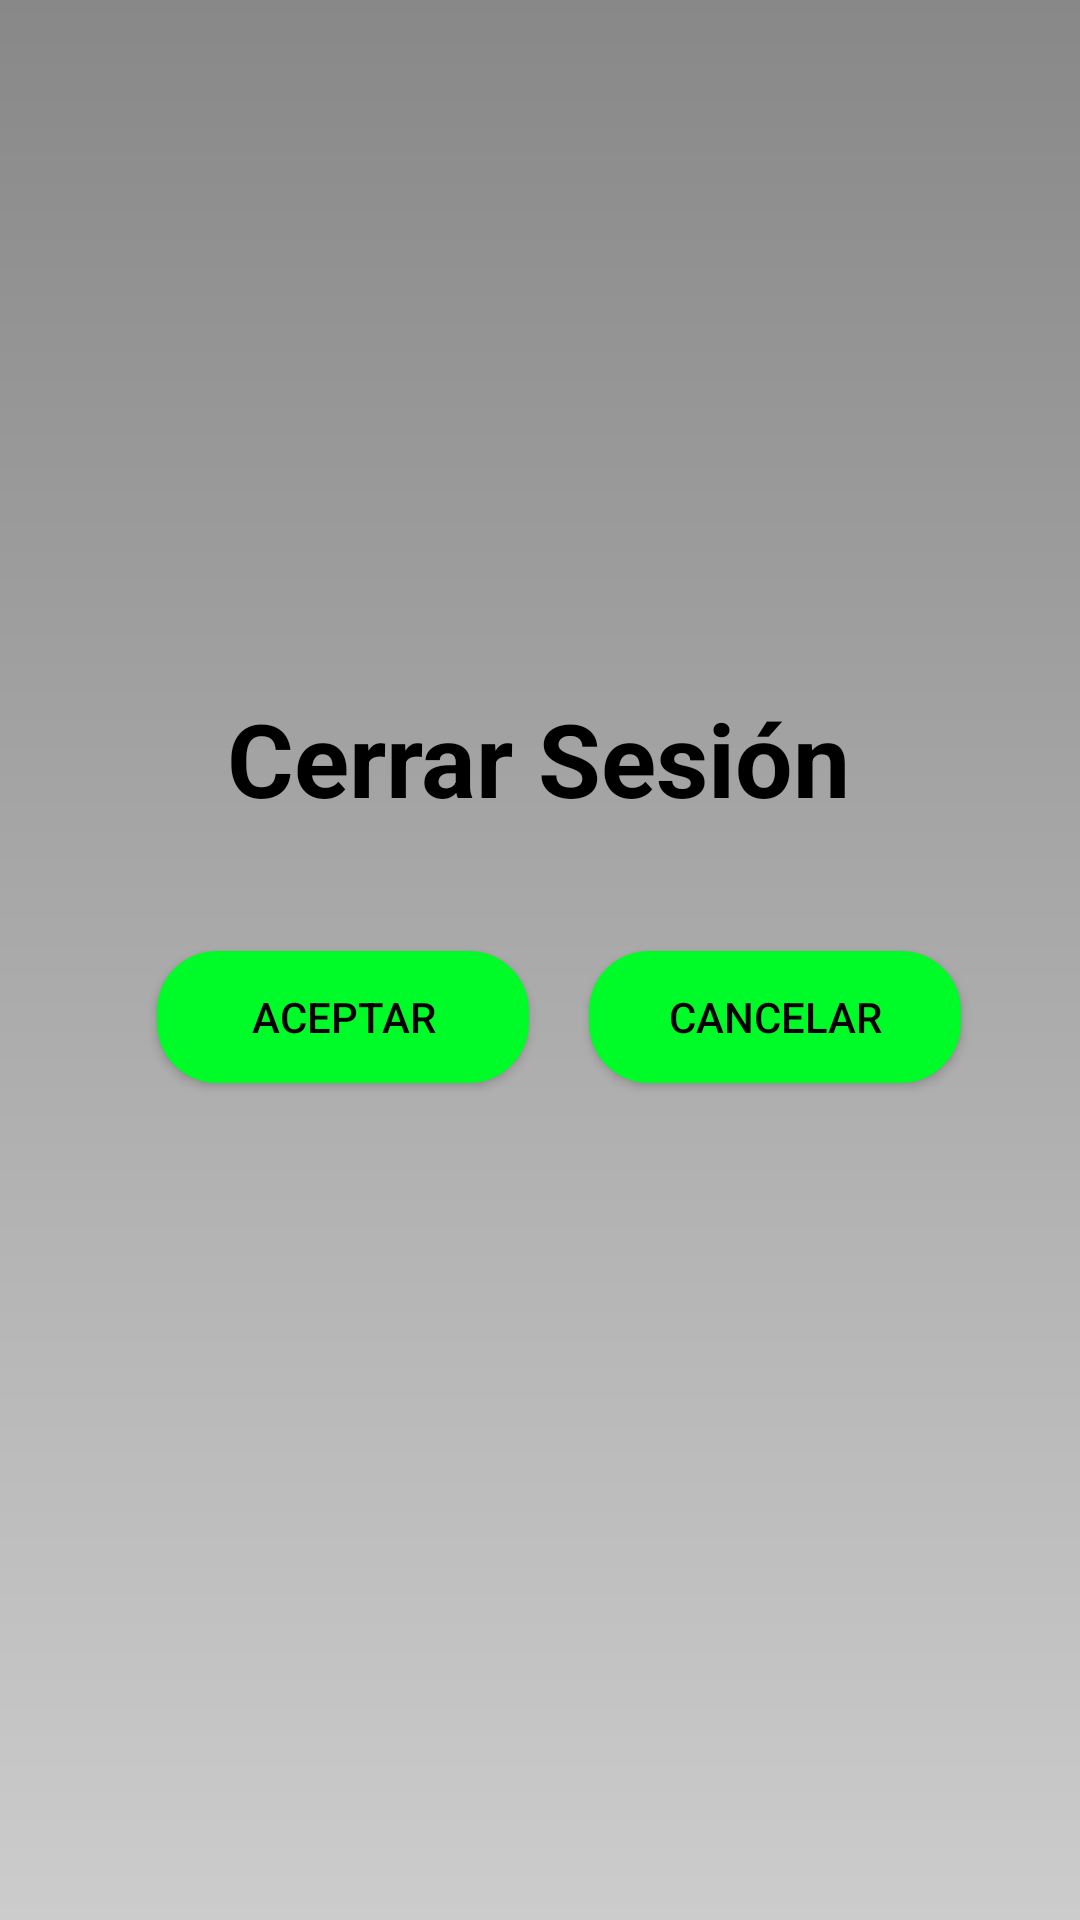

Reconstruct the res/layout file that produces this screen, plus the resources it refers to.
<!-- AndroidManifest.xml: application theme AppTheme -->
<!-- res/layout/fragment_logout.xml -->
<?xml version="1.0" encoding="utf-8"?>
<androidx.constraintlayout.widget.ConstraintLayout xmlns:android="http://schemas.android.com/apk/res/android"
    xmlns:app="http://schemas.android.com/apk/res-auto"
    xmlns:tools="http://schemas.android.com/tools"
    android:id="@+id/frameLayout"
    android:layout_width="match_parent"
    android:layout_height="match_parent"
    app:layout_anchorGravity="bottom"
    tools:context=".ui.administracion.LoginFragment">

    <TextView
        android:id="@+id/textView11"
        style="@style/titulo"
        android:layout_width="wrap_content"
        android:layout_height="wrap_content"
        android:text="@string/logout"
        app:layout_constraintBottom_toBottomOf="parent"
        app:layout_constraintEnd_toEndOf="parent"
        app:layout_constraintHorizontal_bias="0.497"
        app:layout_constraintStart_toStartOf="parent"
        app:layout_constraintTop_toTopOf="parent"
        app:layout_constraintVertical_bias="0.387" />

    <Button
        android:id="@+id/btnAcceder"
        style="@style/EstiloBoton"
        android:layout_width="124dp"
        android:layout_height="44dp"
        android:text="Aceptar"
        app:layout_constraintBottom_toBottomOf="parent"
        app:layout_constraintEnd_toEndOf="parent"
        app:layout_constraintHorizontal_bias="0.222"
        app:layout_constraintStart_toStartOf="parent"
        app:layout_constraintTop_toTopOf="parent"
        app:layout_constraintVertical_bias="0.532" />

    <Button
        android:id="@+id/btnRegistrar"
        style="@style/EstiloBoton"
        android:layout_width="124dp"
        android:layout_height="44dp"
        android:text="CANCELAR"
        app:layout_constraintBottom_toBottomOf="parent"
        app:layout_constraintEnd_toEndOf="parent"
        app:layout_constraintHorizontal_bias="0.333"
        app:layout_constraintStart_toEndOf="@+id/btnAcceder"
        app:layout_constraintTop_toTopOf="parent"
        app:layout_constraintVertical_bias="0.532" />


</androidx.constraintlayout.widget.ConstraintLayout>
<!-- resources referenced by this layout -->
<resources>
  <string name="logout">Cerrar Sesión</string>
      /* Datos de usuario */
  <style name="EstiloBoton" parent="Widget.AppCompat.Button">
          <item name="cornerRadius">8dp</item>
          <item name="android:textColor">#000000</item> 
          <item name="android:background">@drawable/boton_redondeado</item>
      </style>
  <style name="titulo">
          <item name="android:textSize">34sp</item>
          <item name="android:textStyle">bold</item>
          <item name="android:textColor">@color/black</item>
      </style>
  <style name="AppTheme" parent="Theme.AppCompat.Light">
          
          <item name="android:windowBackground">@drawable/fondo_degradado</item>
          <item name="bottomNavigationStyle">@style/AppBottomNavigation</item>
          
      </style>
  <!-- drawable boton_redondeado (drawable) -->
  <shape xmlns:android="http://schemas.android.com/apk/res/android" android:shape="rectangle">
      <solid android:color="#00FC28" />
      <corners android:radius="20dp" /> 
  </shape>
  <color name="black">#FF000000</color>
  <!-- drawable fondo_degradado (drawable) -->
  <?xml version="1.0" encoding="utf-8"?>
  <shape xmlns:android="http://schemas.android.com/apk/res/android">
      <gradient
          android:startColor="#CCCCCC"
          android:endColor="#888888"
          android:angle="90"/>
  </shape>
  <style name="AppBottomNavigation" parent="Widget.Design.BottomNavigationView">
          <item name="android:background">#00FC28</item>
  
      </style>
</resources>
